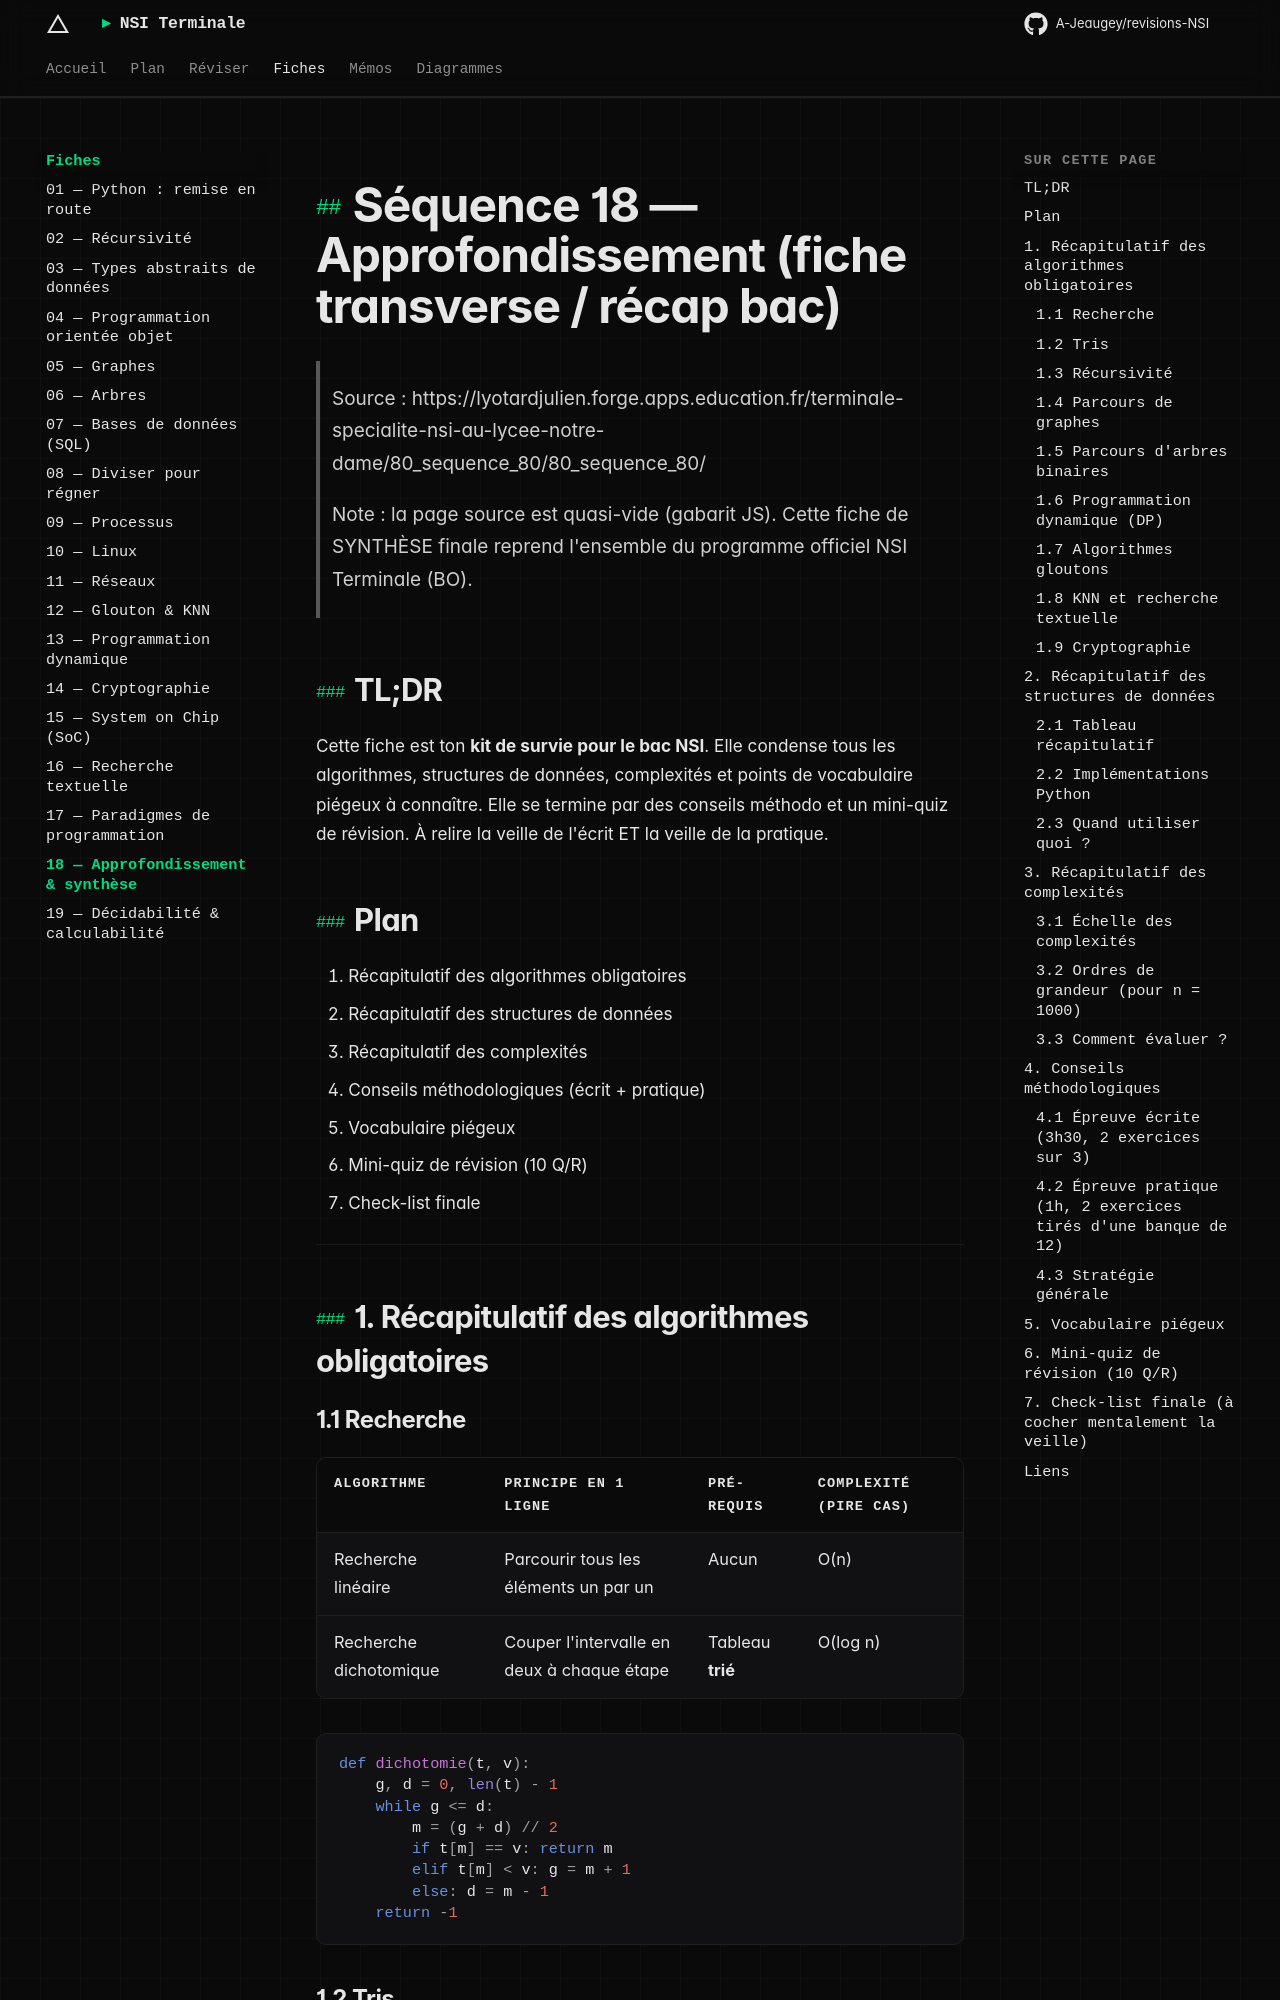

repository: A-Jeaugey/revisions-NSI · page: fiches/18_approfondissement/index.html · generator: mkdocs

# Séquence 18 — Approfondissement (fiche transverse / récap bac)

> Source : https://lyotardjulien.forge.apps.education.fr/terminale-specialite-nsi-au-lycee-notre-dame/80_sequence_80/80_sequence_80/
>
> Note : la page source est quasi-vide (gabarit JS). Cette fiche de SYNTHÈSE finale reprend l'ensemble du programme officiel NSI Terminale (BO).

## TL;DR

Cette fiche est ton **kit de survie pour le bac NSI**. Elle condense tous les algorithmes, structures de données, complexités et points de vocabulaire piégeux à connaître. Elle se termine par des conseils méthodo et un mini-quiz de révision. À relire la veille de l'écrit ET la veille de la pratique.

## Plan

1. Récapitulatif des algorithmes obligatoires
2. Récapitulatif des structures de données
3. Récapitulatif des complexités
4. Conseils méthodologiques (écrit + pratique)
5. Vocabulaire piégeux
6. Mini-quiz de révision (10 Q/R)
7. Check-list finale

---

## 1. Récapitulatif des algorithmes obligatoires

### 1.1 Recherche

| Algorithme | Principe en 1 ligne | Pré-requis | Complexité (pire cas) |
|------------|---------------------|------------|------------------------|
| Recherche linéaire | Parcourir tous les éléments un par un | Aucun | O(n) |
| Recherche dichotomique | Couper l'intervalle en deux à chaque étape | Tableau **trié** | O(log n) |

```python
def dichotomie(t, v):
    g, d = 0, len(t) - 1
    while g <= d:
        m = (g + d) // 2
        if t[m] == v: return m
        elif t[m] < v: g = m + 1
        else: d = m - 1
    return -1
```
